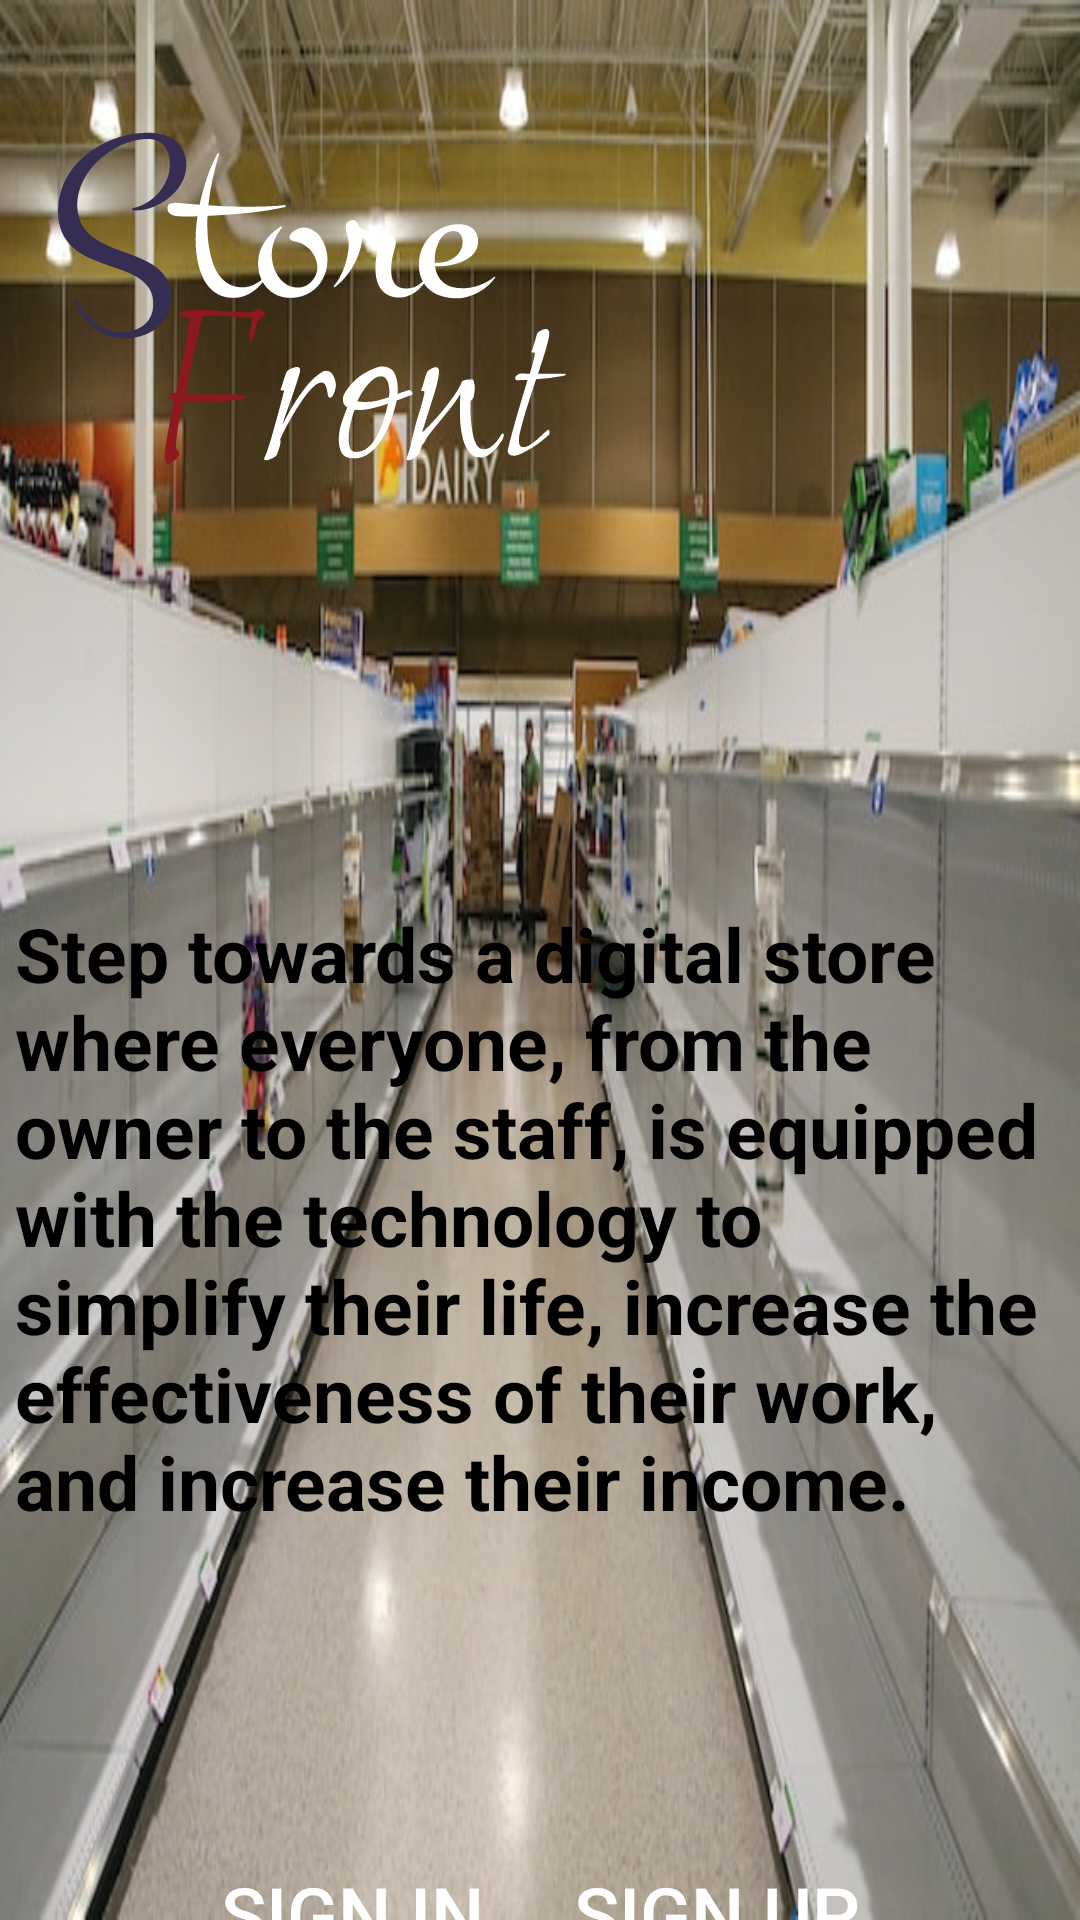

Layout XML and referenced resources for this Android screen:
<!-- AndroidManifest.xml: application theme Theme.StoreManagementAPP -->
<!-- res/layout/activity_main.xml -->
<?xml version="1.0" encoding="utf-8"?>
<androidx.constraintlayout.widget.ConstraintLayout xmlns:android="http://schemas.android.com/apk/res/android"
    xmlns:app="http://schemas.android.com/apk/res-auto"
    xmlns:tools="http://schemas.android.com/tools"
    android:layout_width="match_parent"
    android:layout_height="match_parent"
    android:background="@drawable/img1"
    tools:context=".MainActivity">


    <androidx.appcompat.widget.AppCompatImageView
        android:layout_width="match_parent"
        android:layout_height="match_parent"
        app:layout_constraintBottom_toBottomOf="parent"
        app:layout_constraintLeft_toLeftOf="parent"
        app:layout_constraintRight_toRightOf="parent"
        app:layout_constraintTop_toTopOf="parent"/>
    <ImageView
        android:id="@+id/title"
        android:layout_width="200dp"
        android:layout_height="wrap_content"
        android:src="@drawable/logo2"
        android:layout_marginStart="-150dp"
        android:layout_marginTop="50dp"
        app:layout_constraintEnd_toEndOf="parent"
        app:layout_constraintStart_toStartOf="parent"
        app:layout_constraintTop_toTopOf="parent"
        app:layout_constraintBottom_toTopOf="@id/discripText"
        android:contentDescription="@string/store_logo" />

    <androidx.appcompat.widget.AppCompatTextView
        android:id="@+id/discripText"
        android:layout_width="350dp"
        android:layout_height="wrap_content"
        android:layout_marginTop="120dp"
        android:text="@string/discription_text"
        android:textColor="#000000"
        android:textSize="25sp"
        android:textStyle="bold"
        app:layout_constraintBottom_toTopOf="@id/rLayout"
        app:layout_constraintLeft_toLeftOf="parent"
        app:layout_constraintRight_toRightOf="parent"
        app:layout_constraintTop_toBottomOf="@id/title"
        tools:ignore="TextSizeCheck" />

    <RelativeLayout
        android:id="@+id/rLayout"
        android:layout_width="wrap_content"
        android:layout_height="wrap_content"
        app:layout_constraintTop_toBottomOf="@id/discripText"
        app:layout_constraintLeft_toLeftOf="parent"
        app:layout_constraintRight_toRightOf="parent"
        app:layout_constraintBottom_toBottomOf="parent"
        android:layout_marginTop="50dp">

        <androidx.appcompat.widget.AppCompatButton
            android:id="@+id/signinBtn1"
            android:layout_width="wrap_content"
            android:layout_height="wrap_content"
            android:background="@drawable/button_custom"
            android:text="@string/sign_in"
            android:textSize="25sp"
            android:layout_marginTop="50dp"
            android:padding="10dp"
            android:textColor="#fff"/>

        <androidx.appcompat.widget.AppCompatButton
            android:id="@+id/registerBtn1"
            android:layout_width="wrap_content"
            android:layout_height="wrap_content"
            android:layout_marginStart="10dp"
            android:layout_marginTop="50dp"
            android:layout_toEndOf="@id/signinBtn1"
            android:background="@drawable/button_custom"
            android:padding="10dp"
            android:text="@string/sign_up"
            android:textColor="#fff"
            android:textSize="25sp" />
    </RelativeLayout>


</androidx.constraintlayout.widget.ConstraintLayout>
<!-- resources referenced by this layout -->
<resources>
  <!-- drawable img1: jpg bitmap (drawable, 67432 bytes) -->
  <!-- drawable logo2: vector/xml drawable (drawable, 20000 chars, omitted) -->
  <string name="discription_text">Step towards a digital store where everyone, from the owner to the staff, is equipped with the technology to simplify their life, increase the effectiveness of their work, and increase their income.</string>
  <string name="sign_in">Sign In</string>
  <string name="sign_up">Sign Up</string>
  <string name="store_logo">store logo</string>
  <style name="Theme.StoreManagementAPP" parent="Theme.MaterialComponents.DayNight.DarkActionBar">
          
          <item name="colorPrimary">#6750A4</item>
          <item name="colorPrimaryVariant">@color/purple_700</item>
          <item name="colorOnPrimary">@color/white</item>
          
          <item name="colorSecondary">@color/teal_200</item>
          <item name="colorSecondaryVariant">@color/teal_700</item>
          <item name="colorOnSecondary">@color/black</item>
          
          <item name="android:statusBarColor">?attr/colorPrimaryVariant</item>
          
      </style>
  <color name="purple_700">#FF3700B3</color>
  <color name="white">#FFFFFFFF</color>
  <color name="teal_200">#FF03DAC5</color>
  <color name="teal_700">#FF018786</color>
  <color name="black">#FF000000</color>
</resources>
